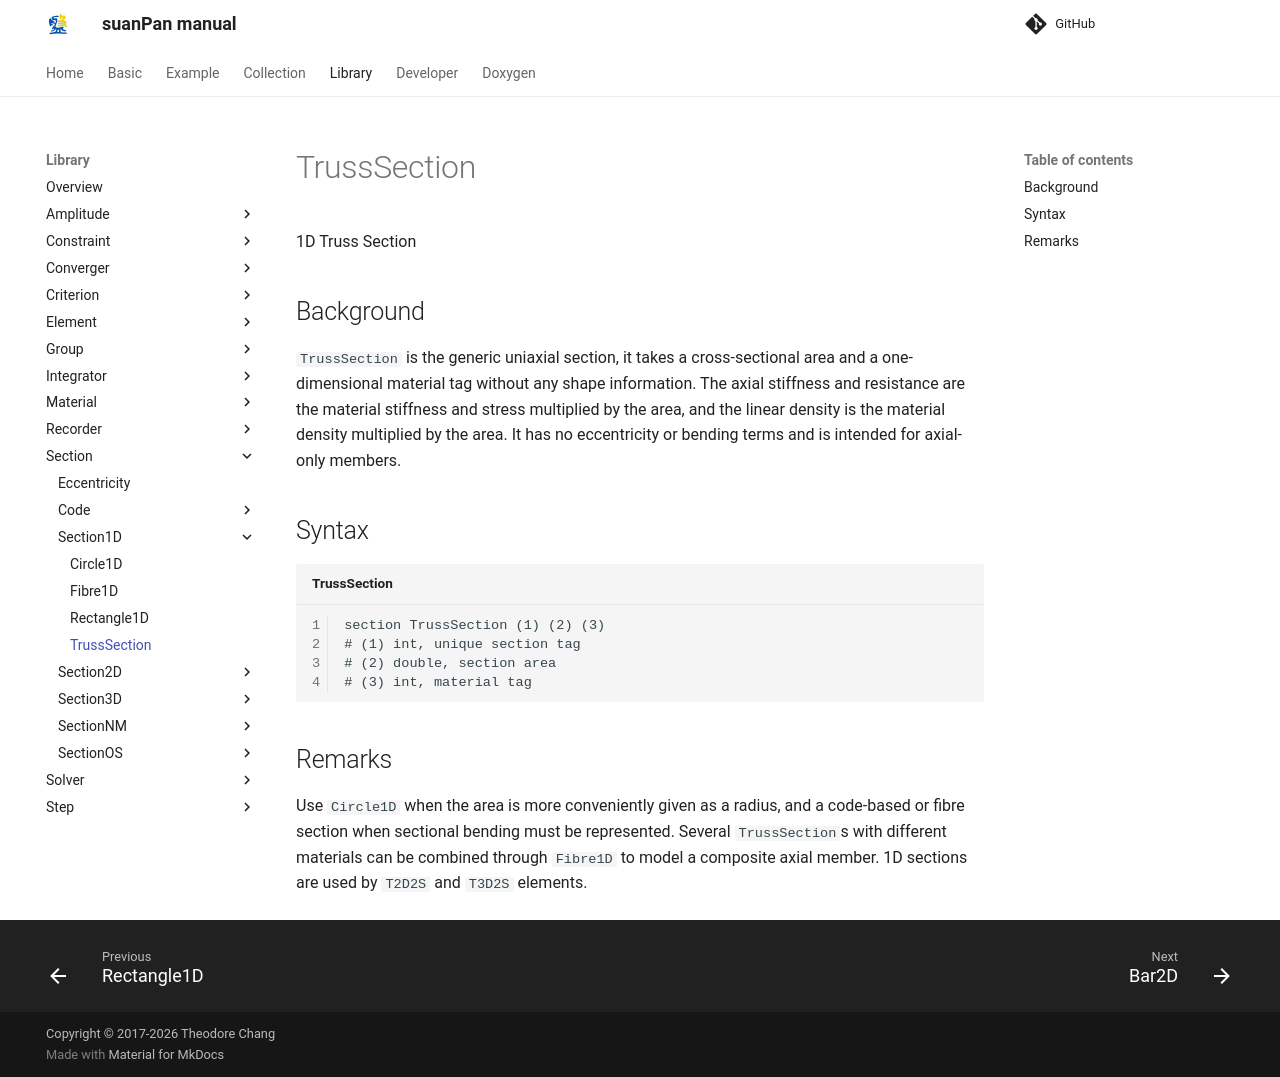

repository: TLCFEM/suanPan-manual · page: 4.4/Library/Section/Section1D/TrussSection/index.html · generator: mkdocs

# TrussSection

1D Truss Section

## Background

`TrussSection` is the generic uniaxial section, it takes a cross-sectional area and a one-dimensional material tag without any shape information.
The axial stiffness and resistance are the material stiffness and stress multiplied by the area, and the linear density is the material density multiplied by the area.
It has no eccentricity or bending terms and is intended for axial-only members.

## Syntax

```text title="TrussSection"
section TrussSection (1) (2) (3)
# (1) int, unique section tag
# (2) double, section area
# (3) int, material tag
```

## Remarks

Use `Circle1D` when the area is more conveniently given as a radius, and a code-based or fibre section when sectional bending must be represented.
Several `TrussSection`s with different materials can be combined through `Fibre1D` to model a composite axial member.
1D sections are used by `T2D2S` and `T3D2S` elements.
